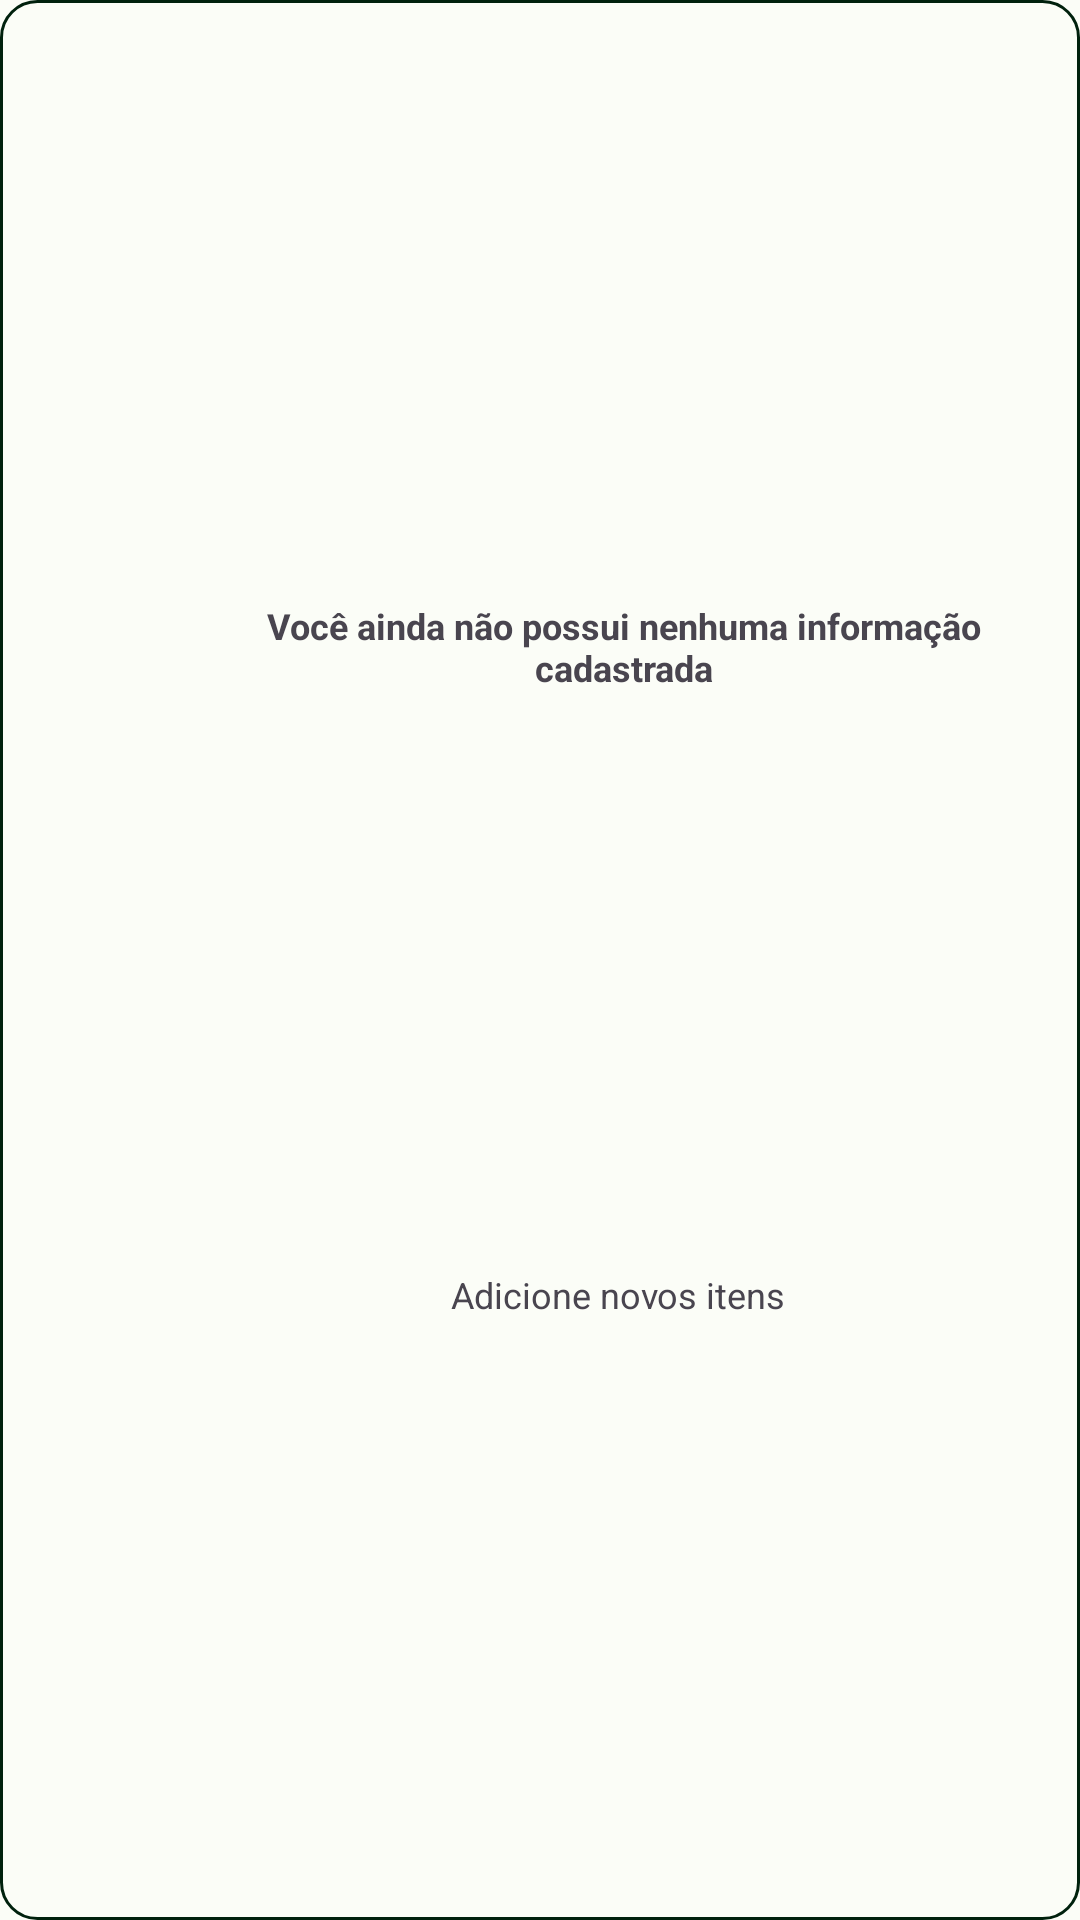

Here is an Android app screen rendered from its layout file. Give the layout XML and the strings, colors and styles it references.
<!-- AndroidManifest.xml: application theme Theme.SmartSoccer -->
<!-- res/layout/include_empty_only_text_view.xml -->
<?xml version="1.0" encoding="utf-8"?>
<androidx.constraintlayout.widget.ConstraintLayout
    xmlns:android="http://schemas.android.com/apk/res/android"
    xmlns:app="http://schemas.android.com/apk/res-auto"
    xmlns:tools="http://schemas.android.com/tools"
    android:layout_width="match_parent"
    android:layout_height="wrap_content"
    android:layout_marginHorizontal="8dp"
    android:layout_marginVertical="6dp"
    android:background="@drawable/background_transparent_rounded_stroke"
    android:elevation="2dp"
    android:padding="8dp">

    <ImageView
        android:id="@+id/imageView_soccerPlayerGroup_info"
        android:layout_width="48dp"
        android:layout_height="48dp"
        android:layout_marginHorizontal="4dp"
        android:gravity="center"
        android:padding="8dp"
        android:src="@drawable/ic_round_info_24"
        android:text="4,5"
        android:textAlignment="center"
        android:textSize="20sp"
        app:layout_constraintBottom_toBottomOf="parent"
        app:layout_constraintEnd_toStartOf="@+id/text_title_empty_state"
        app:layout_constraintStart_toStartOf="parent"
        app:layout_constraintTop_toTopOf="parent"
        app:tint="?attr/colorOnPrimaryContainer" />

    <TextView
        android:id="@+id/text_title_empty_state"
        android:layout_width="0dp"
        android:layout_height="wrap_content"
        android:text="Você ainda não possui nenhuma informação cadastrada"
        android:textAlignment="center"
        android:textSize="12sp"
        android:textStyle="bold"
        app:layout_constraintBottom_toTopOf="@+id/text_subtitle_empty_state"
        app:layout_constraintEnd_toEndOf="parent"
        app:layout_constraintHorizontal_bias="0.5"
        app:layout_constraintStart_toEndOf="@+id/imageView_soccerPlayerGroup_info"
        app:layout_constraintTop_toTopOf="parent" />

    <TextView
        android:id="@+id/text_subtitle_empty_state"
        android:layout_width="wrap_content"
        android:layout_height="wrap_content"
        android:text="Adicione novos itens"
        android:textAlignment="center"
        android:textSize="12sp"
        app:layout_constraintBottom_toBottomOf="parent"
        app:layout_constraintEnd_toEndOf="parent"
        app:layout_constraintHorizontal_bias="0.5"
        app:layout_constraintStart_toEndOf="@+id/imageView_soccerPlayerGroup_info"
        app:layout_constraintTop_toBottomOf="@+id/text_title_empty_state" />

</androidx.constraintlayout.widget.ConstraintLayout>
<!-- resources referenced by this layout -->
<resources>
  <!-- drawable background_transparent_rounded_stroke (drawable) -->
  <?xml version="1.0" encoding="utf-8"?>
  <shape xmlns:android = "http://schemas.android.com/apk/res/android"
      android:shape = "rectangle">
      <corners
          android:radius="12dp"/>
  
      <stroke
          android:width="1dp"
          android:color="?attr/colorOnPrimaryContainer"/>
  </shape>
  <style name="Theme.SmartSoccer" parent="Base.Theme.SmartSoccer" />
  <color name="md_theme_light_primary">#006D38</color>
  <color name="md_theme_light_onPrimary">#FFFFFF</color>
  <color name="md_theme_light_primaryContainer">#8DF9AD</color>
  <color name="md_theme_light_onPrimaryContainer">#00210D</color>
  <color name="md_theme_light_secondary">#506353</color>
  <color name="md_theme_light_onSecondary">#FFFFFF</color>
  <color name="md_theme_light_secondaryContainer">#D2E8D3</color>
  <color name="md_theme_light_onSecondaryContainer">#0D1F12</color>
  <color name="md_theme_light_tertiary">#006D38</color>
  <color name="md_theme_light_onTertiary">#FFFFFF</color>
  <color name="md_theme_light_tertiaryContainer">#8DF9AD</color>
  <color name="md_theme_light_onTertiaryContainer">#00210D</color>
  <color name="md_theme_light_error">#BA1A1A</color>
  <color name="md_theme_light_errorContainer">#FFDAD6</color>
  <color name="md_theme_light_onError">#FFFFFF</color>
  <color name="md_theme_light_onErrorContainer">#410002</color>
  <color name="md_theme_light_background">#FBFDF7</color>
  <color name="md_theme_light_onBackground">#191C19</color>
  <color name="md_theme_light_surface">#FBFDF7</color>
  <color name="md_theme_light_onSurface">#191C19</color>
  <color name="md_theme_light_surfaceVariant">#DDE5DB</color>
  <color name="md_theme_light_onSurfaceVariant">#414941</color>
  <color name="md_theme_light_outline">#717971</color>
  <color name="md_theme_light_inverseOnSurface">#F0F1EC</color>
  <color name="md_theme_light_inverseSurface">#2E312E</color>
  <color name="md_theme_light_inversePrimary">#71DC93</color>
  <style name="MyRatingBarStyle" parent="Theme.AppCompat">
          <item name="android:progressBackgroundTint">?attr/colorOnBackground</item>
          <item name="android:progressTint">@color/md_theme_mid_light_tertiary</item>
          <item name="colorControlNormal">#5C5B5B</item>
          <item name="colorControlActivated">#FFC107</item>
      </style>
  <color name="md_theme_mid_light_tertiary">#F2B705</color>
</resources>
